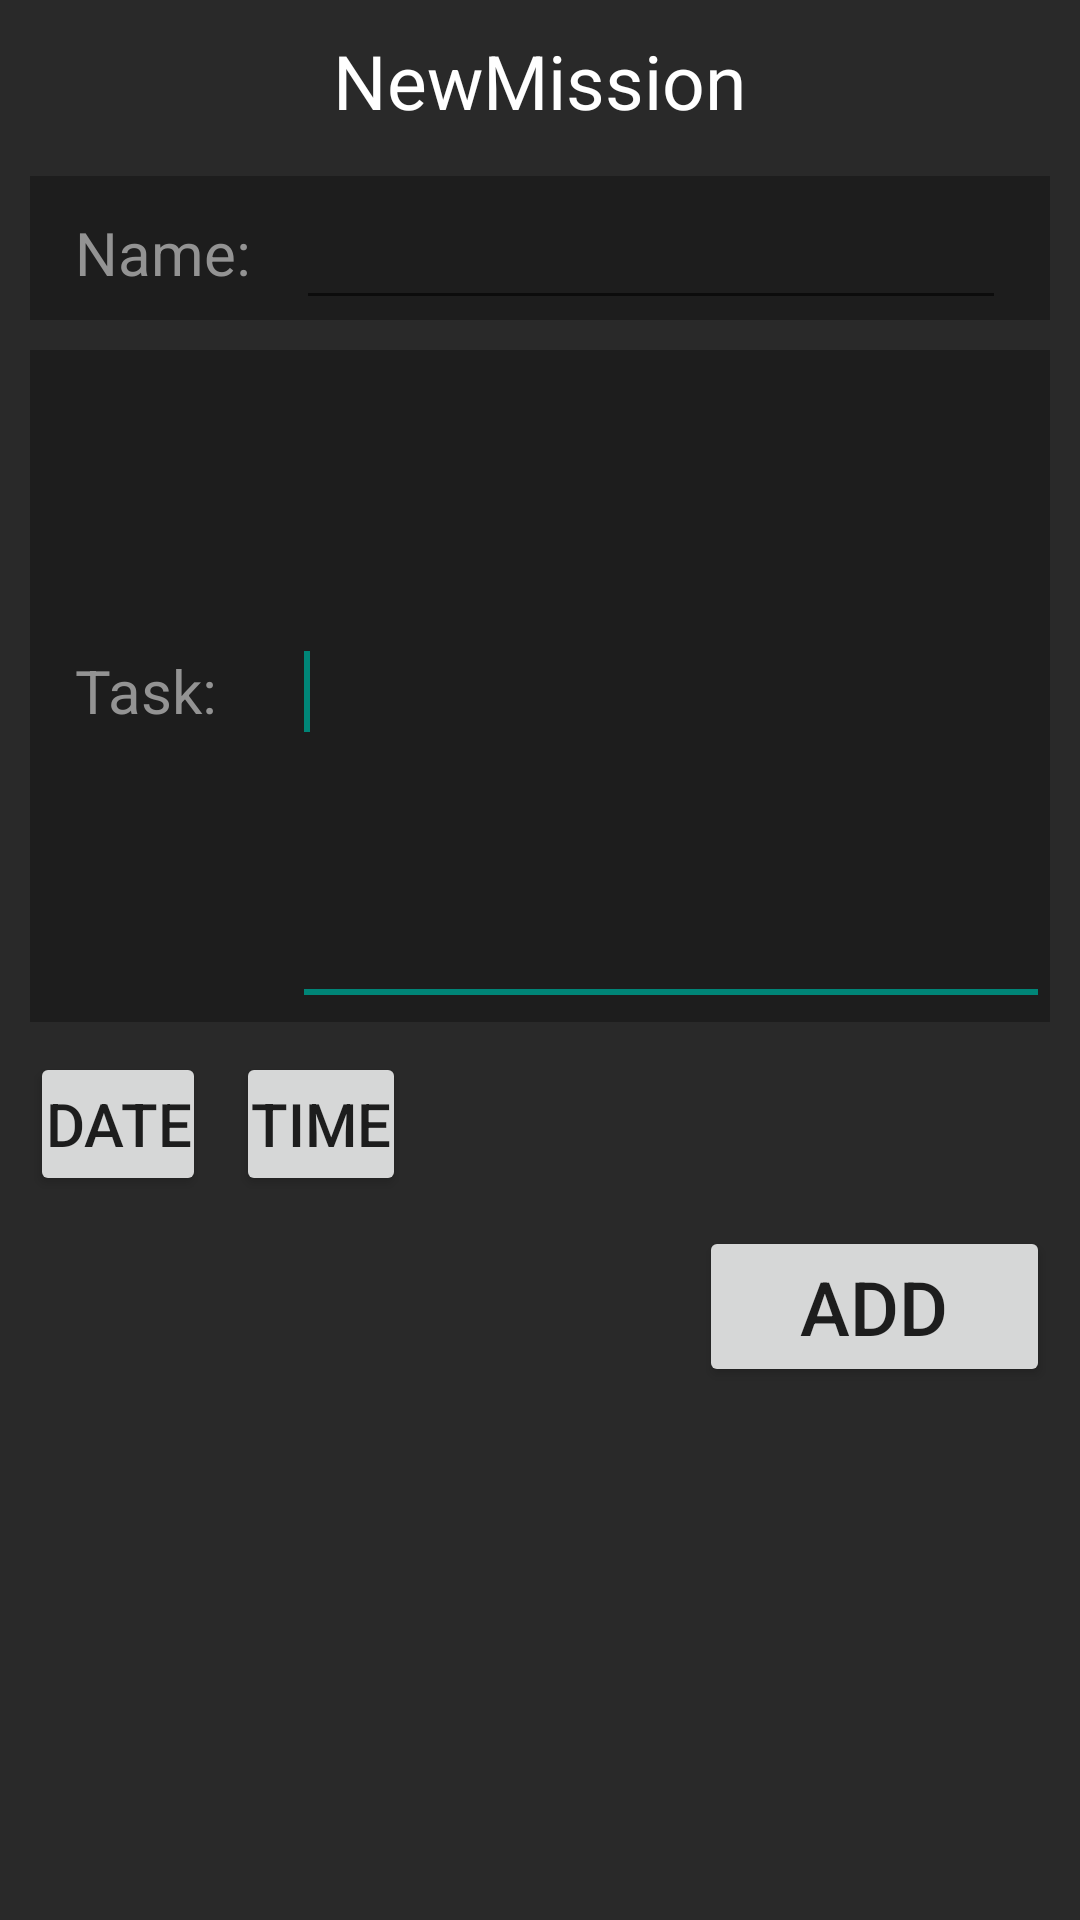

The Android layout XML behind this screen, and the referenced resources:
<!-- AndroidManifest.xml: application theme AppTheme -->
<!-- res/layout/mission.xml -->
<?xml version="1.0" encoding="utf-8"?>
<LinearLayout xmlns:android="http://schemas.android.com/apk/res/android"
    android:layout_width="match_parent"
    android:layout_height="match_parent"
    android:background="@color/gray29"
    android:orientation="vertical" >

    <TextView
        android:id="@+id/textView1"
        android:layout_width="wrap_content"
        android:layout_height="wrap_content"
        android:layout_gravity="center_horizontal"
        android:layout_marginBottom="15dp"
        android:layout_marginTop="10dp"
        android:text="NewMission"
        android:textColor="@color/white"
        android:textSize="25sp" />

    <LinearLayout
        android:layout_width="match_parent"
        android:layout_height="wrap_content"
        android:orientation="vertical"
        android:paddingLeft="10dp"
        android:paddingRight="10dp" >

        <LinearLayout
            android:layout_width="match_parent"
            android:layout_height="wrap_content"
            android:layout_marginBottom="10dp"
            android:background="@color/gray1D"
            android:paddingTop="2dp" >

            <TextView
                android:id="@+id/textView2"
                android:layout_width="wrap_content"
                android:layout_height="wrap_content"
                android:layout_marginLeft="15dp"
                android:text="Name:"
                android:textColor="@color/text"
                android:textSize="20sp" />

            <EditText
                android:id="@+id/newName"
                android:layout_width="wrap_content"
                android:layout_height="wrap_content"
                android:layout_marginLeft="15dp"
                android:layout_marginTop="2dp"
                android:ems="10"
                android:textSize="20sp" >

                <requestFocus />
            </EditText>

        </LinearLayout>
        
        <LinearLayout
            android:layout_width="match_parent"
            android:layout_height="wrap_content"
            android:background="@color/gray1D"
            android:paddingTop="3dp" >

            <TextView
                android:id="@+id/textView3"
                android:layout_width="wrap_content"
                android:layout_height="wrap_content"
                android:layout_gravity="center_vertical"
                android:layout_marginLeft="15dp"
                android:text="Task:"
                android:textColor="@color/text"
                android:textSize="20sp" />

            <EditText
                android:id="@+id/newTask"
                android:layout_width="match_parent"
                android:layout_height="219dp"
                android:layout_gravity="right"
                android:layout_marginLeft="25dp"
                android:layout_marginTop="2dp"
                android:ems="10"
                android:textSize="20sp" >

                <requestFocus />
            </EditText>

        </LinearLayout>

    </LinearLayout>

    <LinearLayout
        android:layout_width="wrap_content"
        android:layout_height="wrap_content" >

        <Button
            android:id="@+id/dateMission"
            style="?android:attr/buttonStyleSmall"
            android:layout_width="wrap_content"
            android:layout_height="wrap_content"
            android:layout_margin="10dp"
            android:padding="5dp"
            android:text="Date"
            android:textColor="@color/gray1D"
            android:textSize="20sp" />

        <Button
            android:id="@+id/timeMission"
            style="?android:attr/buttonStyleSmall"
            android:layout_width="wrap_content"
            android:layout_height="wrap_content"
            android:layout_marginTop="10dp"
            android:padding="5dp"
            android:text="Time"
            android:textColor="@color/gray1D"
            android:textSize="20sp" />

    </LinearLayout>

    <Button
        android:id="@+id/addNewMission"
        android:layout_width="117dp"
        android:layout_height="wrap_content"
        android:layout_gravity="right"
        android:layout_marginRight="10dp"
        android:text="Add"
        android:textColor="@color/gray1D"
        android:textColorHint="@color/gray1D"
        android:textSize="25sp" />

</LinearLayout>
<!-- resources referenced by this layout -->
<resources>
  <color name="gray1D">#1D1D1D</color>
  <color name="gray29">#292929</color>
  <color name="text">#939393</color>
  <color name="white">#FFF</color>
  <style name="AppTheme" parent="AppBaseTheme">
          
      </style>
  <style name="AppBaseTheme" parent="Theme.AppCompat.Light">
          
      </style>
</resources>
